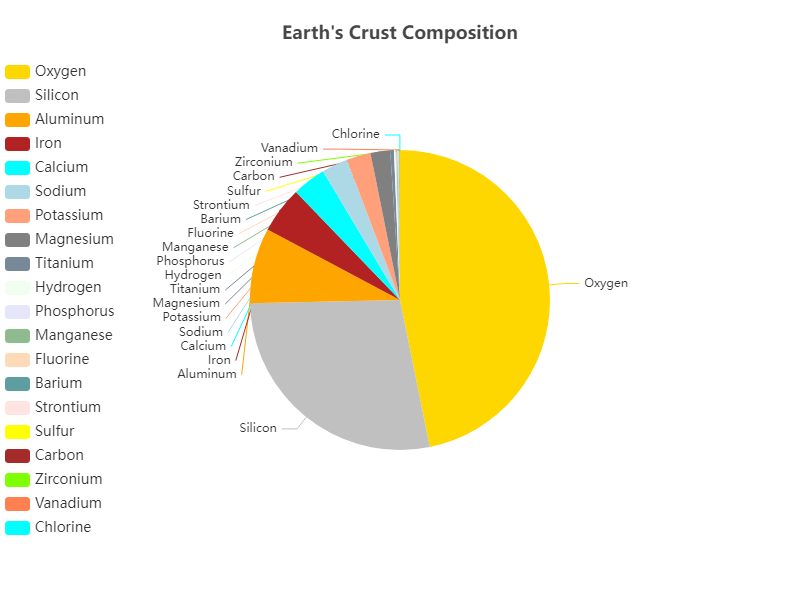

The file beside this chart, header and first rows:
Element, Percentage
Oxygen, 46.6
Silicon, 27.7
Aluminum, 8.1
Iron, 5.0
Calcium, 3.6
Sodium, 2.8
Potassium, 2.6
Magnesium, 2.1
Titanium, 0.4
Hydrogen, 0.14
Phosphorus, 0.12
Manganese, 0.10
Fluorine, 0.08
Barium, 0.04
Strontium, 0.04
Sulfur, 0.03
Carbon, 0.03
Zirconium, 0.02
Vanadium, 0.02
Chlorine, 0.02
